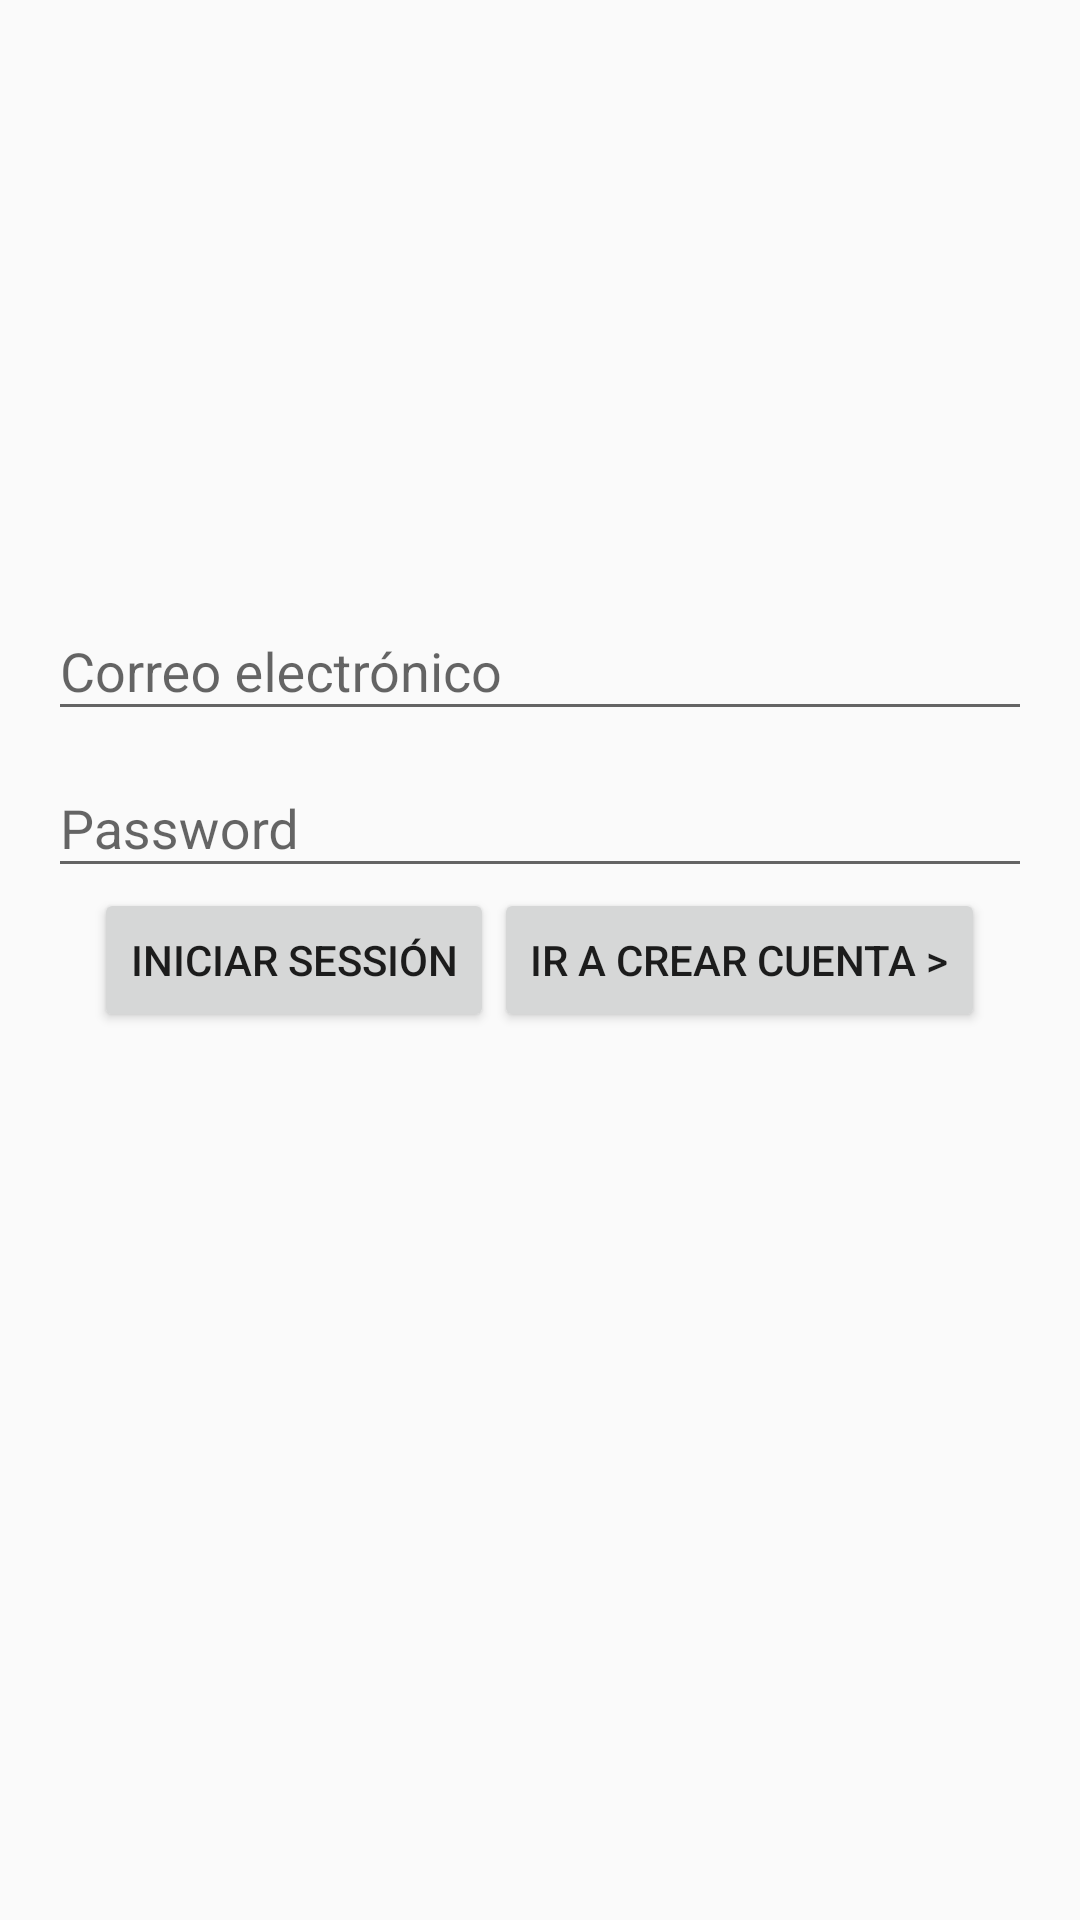

Produce the Android XML layout that renders to this screen, including the resource entries it uses.
<!-- AndroidManifest.xml: application theme AppTheme.NoActionBar -->
<!-- res/layout/activity_login_user_de_rumba.xml -->
<?xml version="1.0" encoding="utf-8"?>
<RelativeLayout xmlns:android="http://schemas.android.com/apk/res/android"
    xmlns:tools="http://schemas.android.com/tools"
    android:layout_width="match_parent"
    android:layout_height="match_parent"
    android:paddingBottom="@dimen/activity_vertical_marginMedium"
    android:paddingLeft="@dimen/activity_horizontal_marginMedium"
    android:paddingRight="@dimen/activity_horizontal_marginMedium"
    android:paddingTop="@dimen/activity_vertical_marginMedium"
    android:id="@+id/layoutMainContainer"
    tools:context=".modules.login.ui.LoginUserDeRumbaActivity">

    <android.support.design.widget.TextInputLayout
        android:layout_width="match_parent"
        android:layout_height="wrap_content"
        android:layout_above="@+id/wrapperPassword">

        <EditText
            android:id="@+id/editTxtEmail"
            android:layout_width="match_parent"
            android:layout_height="wrap_content"
            android:ems="10"
            android:inputType="textEmailAddress"
            android:hint="@string/login.message.email" />

    </android.support.design.widget.TextInputLayout>

    <android.support.design.widget.TextInputLayout
        android:layout_width="match_parent"
        android:layout_height="wrap_content"
        android:id="@+id/wrapperPassword"
        android:layout_above="@+id/layoutButtons">

        <EditText
            android:id="@+id/editTxtPassword"
            android:layout_width="match_parent"
            android:layout_height="wrap_content"
            android:layout_below="@+id/editTxtEmail"
            android:layout_centerHorizontal="true"
            android:ems="10"
            android:inputType="textPassword"
            android:hint="@string/login.message.password"/>
    </android.support.design.widget.TextInputLayout>

    <LinearLayout
        android:orientation="horizontal"
        android:layout_width="wrap_content"
        android:layout_height="wrap_content"
        android:id="@+id/layoutButtons"
        android:layout_centerInParent="true">

        <Button
            android:layout_width="wrap_content"
            android:layout_height="wrap_content"
            android:text="@string/login.button.sign_in"
            android:id="@+id/btnSignIn"/>

        <Button
            android:layout_width="wrap_content"
            android:layout_height="wrap_content"
            android:text="@string/login.button.goto_sign_up"
            android:id="@+id/btnSignUp"/>
    </LinearLayout>

    <ProgressBar
        style="?android:attr/progressBarStyleLarge"
        android:layout_width="wrap_content"
        android:layout_height="wrap_content"
        android:id="@+id/progressBar"
        android:layout_below="@id/layoutButtons"
        android:layout_centerHorizontal="true"
        android:visibility="gone"/>

</RelativeLayout>
<!-- resources referenced by this layout -->
<resources>
  <dimen name="activity_horizontal_marginMedium">16dp</dimen>
  <dimen name="activity_vertical_marginMedium">16dp</dimen>
  <string name="login.button.goto_sign_up">Ir a Crear cuenta &gt;</string>
  <string name="login.button.sign_in">Iniciar Sessión</string>
  <string name="login.message.email">Correo electrónico</string>
  <string name="login.message.password">Password</string>
  <style name="AppTheme.NoActionBar">
          <item name="windowActionBar">false</item>
          <item name="windowNoTitle">true</item>
      </style>
</resources>
